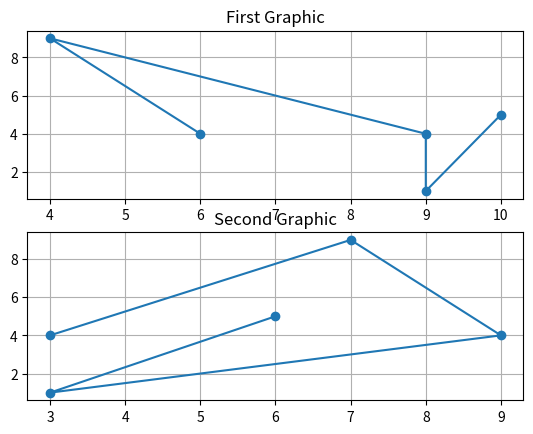
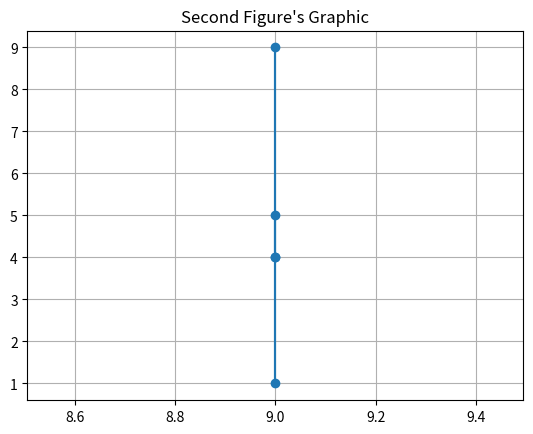

Python code for these plots, in order:
#Per mostrare più grafici contemporaneamente, lavorando quindi con i subplot (ossia "plot secondari"), è possibile:
#1) Farlo creando più finestre separate, le finestre si chiamano "figure". 
#2) Utilizzando più grafici nella stessa finestra, i grafici si chiamano "axis".

from matplotlib import pyplot as plt
from numpy import random as rand

first_fig, (first_ax1, first_ax2) = plt.subplots(nrows=2, ncols=1) #Genera il primo subplot utilizzabile, composto da una figure (finestra) e due grafici, infatti il frame della la figure è disposta, come specificato dai keyword arguments della funzione ".subplots", da due righe e una colonna (quindi i due grafici saranno su due righe diverse, ma sulla stessa colonna)
second_fig, second_ax = plt.subplots() #Genera un secondo subplot utilizzabile, ma in questo caso è una figure diversa, quindi una seconda finestra.

x_axis_first_graph, x_axis_first_graph2, x_axis_second_graph = [rand.randint(1, 11, 5).tolist() for _ in range(3)] #Utilizzando la list comprehension generiamo 3 array a una dimensione contenenti 5 valori interi randomici, grazie a NumPy, che variano da 1 a 10, convertendo poi gli array in liste con la funzione ".tolist()" (il ciclo for alla fine prende una variabile "_" temporanea da utilizzare per riempire gli array ed è un ciclo da ripetere per un range uguale al numero di variabili da riempire, in questo caso infatti il range è impostato a 3 perché ci sono 3 variabili da riempire).
y_axis = rand.randint(1, 11, 5).tolist() #Genera un array a una dimensione con 5 elementi casuali, asse y utilizzato in ogni grafico, che variano fra 1 e 10, convertito poi in una lista.

first_ax1.plot(x_axis_first_graph, y_axis, marker="o") #Stiamo creando un plot riferendoci alla prima riga della prima figure
first_ax1.set_title("First Graphic") #Quando si utilizza un nome di una riga, invece che l'abbreviazione ".plt", alcuni comandi necessitano il ".set_" prima, come per il comando "title"
first_ax1.grid()

first_ax2.plot(x_axis_first_graph2, y_axis, marker="o") #Qui invece stiamo creando un secondo plot sempre nella prima figure ma nella seconda riga
first_ax2.set_title("Second Graphic")
first_ax2.grid()

second_ax.plot(x_axis_second_graph, y_axis, marker="o") #Infine, in questo caso stiamo creando un plot su un'altra figure
second_ax.set_title("Second Figure's Graphic")
second_ax.grid()

plt.show()